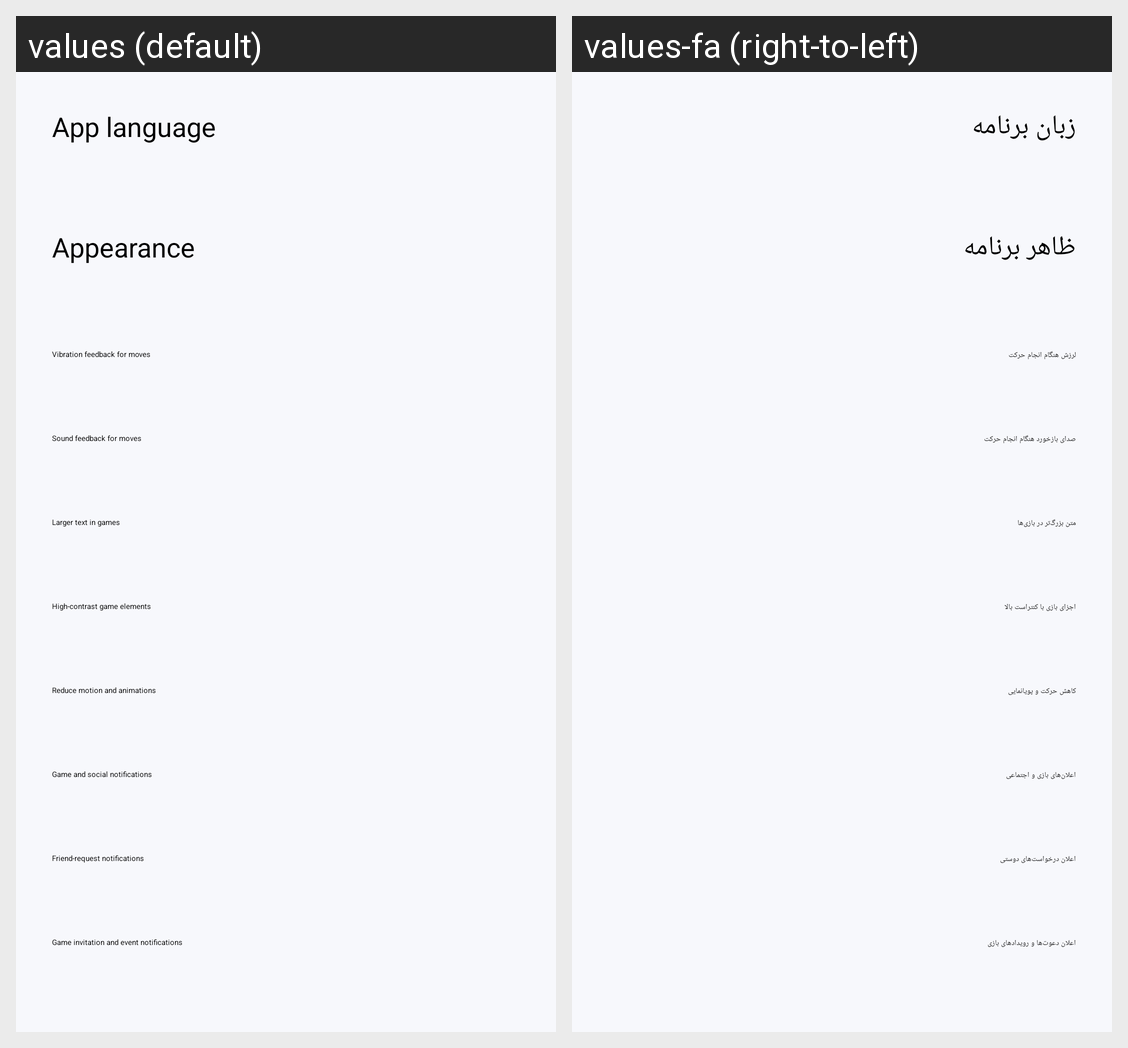

The same Android screen rendered under two of its app's locales, left to right. List the strings drawn on it with the default value and each locale's translation.
Android screen res/layout/activity_settings.xml rendered under 2 locales, left to right: values (default), values-fa (right-to-left). Device: Nexus 5 (rendered at 1080×1920; each locale shown at half size, 540×960, under a caption strip naming it); theme Theme.MyApplication.
Strings drawn on this screen, with the default value and each locale's value (text and hints the layout hard-codes, and strings that could not be matched under every locale, appear in the picture but are not listed):

language_title
  values: App language
  values-fa: زبان برنامه

theme_title
  values: Appearance
  values-fa: ظاهر برنامه

setting_haptic
  values: Vibration feedback for moves
  values-fa: لرزش هنگام انجام حرکت

setting_sound
  values: Sound feedback for moves
  values-fa: صدای بازخورد هنگام انجام حرکت

setting_large_text
  values: Larger text in games
  values-fa: متن بزرگ‌تر در بازی‌ها

setting_high_contrast
  values: High-contrast game elements
  values-fa: اجزای بازی با کنتراست بالا

setting_reduce_motion
  values: Reduce motion and animations
  values-fa: کاهش حرکت و پویانمایی

setting_notifications
  values: Game and social notifications
  values-fa: اعلان‌های بازی و اجتماعی

setting_friend_notifications
  values: Friend-request notifications
  values-fa: اعلان درخواست‌های دوستی

setting_game_notifications
  values: Game invitation and event notifications
  values-fa: اعلان دعوت‌ها و رویدادهای بازی
